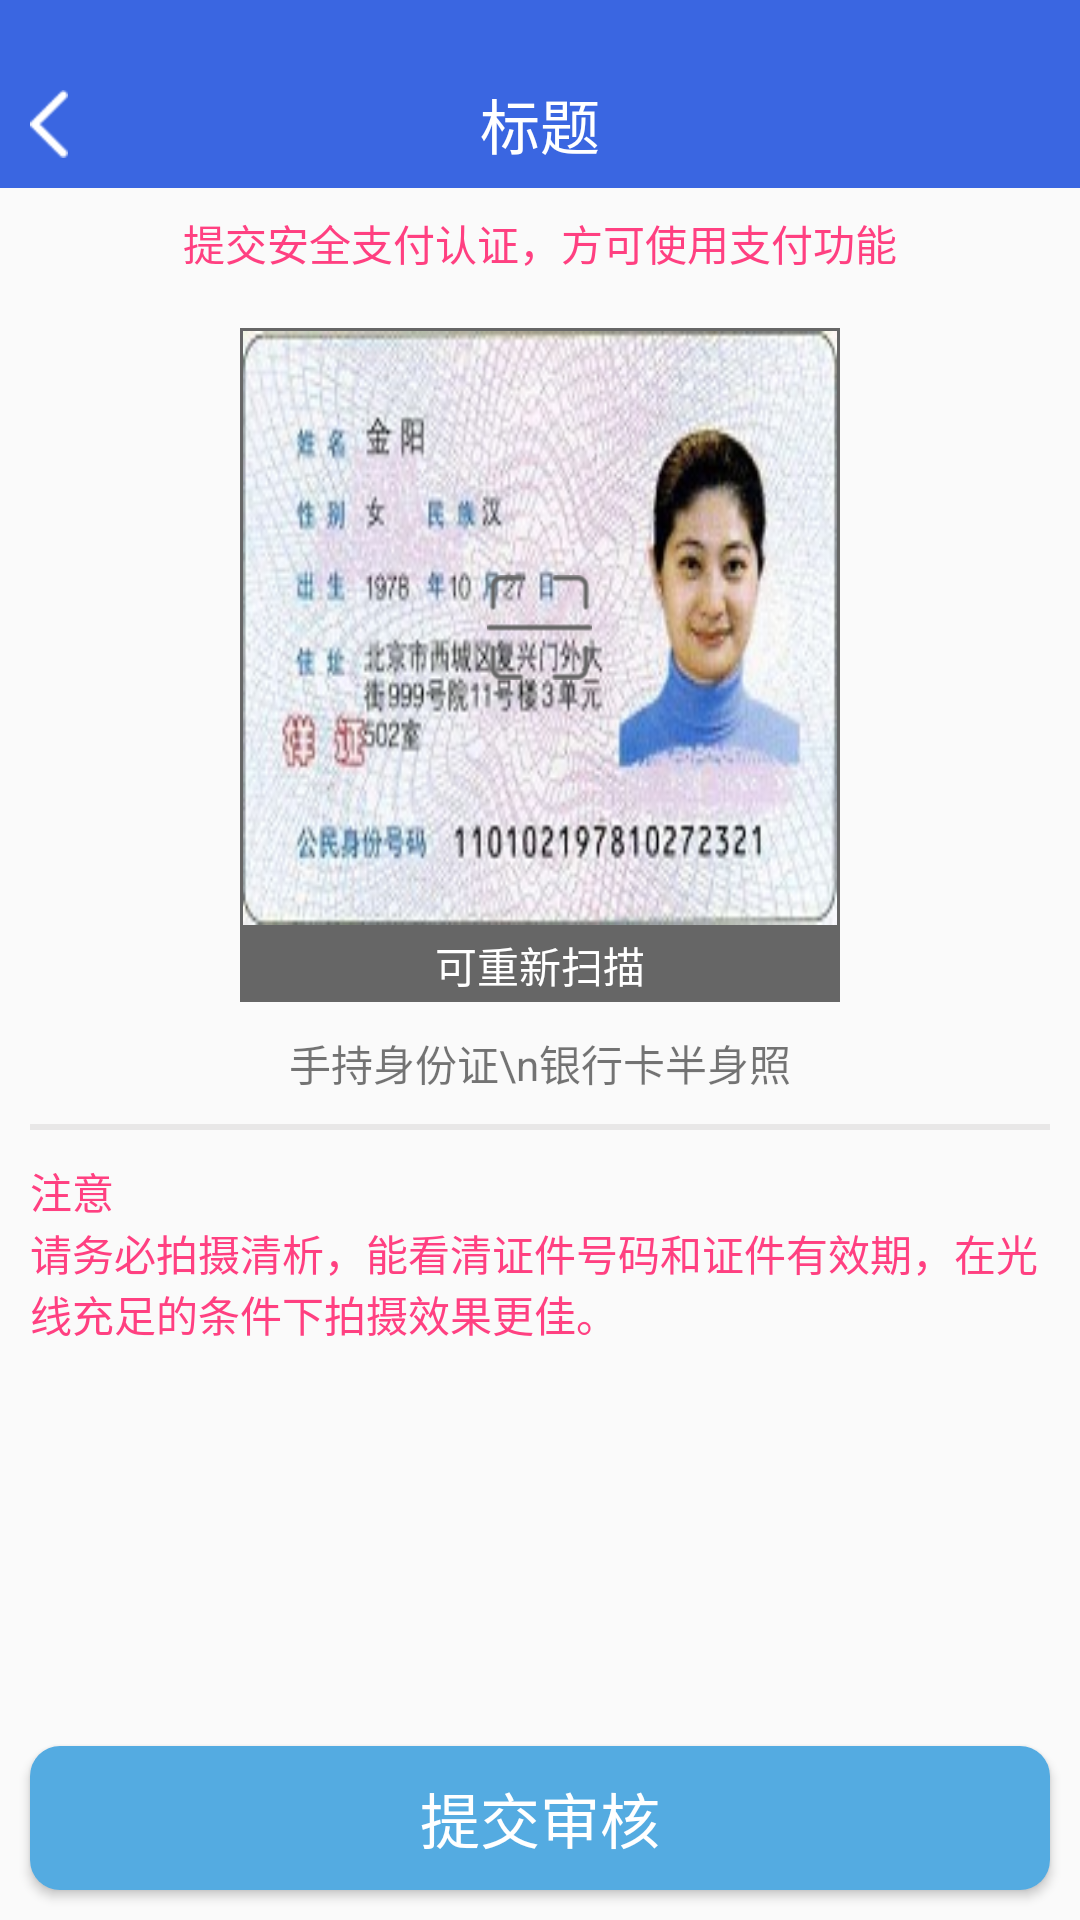

Write the Android layout XML for this screen, with the resource values it uses.
<!-- AndroidManifest.xml: application theme Theme.AppCompat.Light.NoActionBar -->
<!-- res/layout/activity_group_photo.xml -->
<?xml version="1.0" encoding="utf-8"?>
<RelativeLayout
    xmlns:android="http://schemas.android.com/apk/res/android"
    xmlns:tools="http://schemas.android.com/tools"
    android:layout_width="match_parent"
    android:layout_height="match_parent"
    android:orientation="vertical"
    tools:context="com.zhongbang.huabei.app.GroupPhotoActivity">
    <LinearLayout
        android:layout_width="match_parent"
        android:layout_height="match_parent"
        android:orientation="vertical">
        <include
            layout="@layout/top_title_item"></include>
        <TextView
            android:id="@+id/tv_msg"
            android:layout_width="match_parent"
            android:layout_height="wrap_content"
            android:gravity="center"
            android:padding="8dp"
            android:text="提交安全支付认证，方可使用支付功能"
            android:textColor="@color/colorAccent"/>
        <RelativeLayout
            android:id="@+id/rl_group"
            android:layout_width="200dp"
            android:layout_height="200dp"
            android:layout_marginTop="10dp"
            android:layout_gravity="center"
            android:background="@drawable/shape_img_card">
            <ImageView
                android:id="@+id/img_group"
                android:layout_width="fill_parent"
                android:layout_height="fill_parent"
                android:scaleType="fitXY"
                android:padding="1dp"
                android:src="@mipmap/idcard"/>
            <ImageView
                android:layout_width="wrap_content"
                android:layout_height="wrap_content"
                android:layout_centerInParent="true"
                android:src="@mipmap/id_reverse"/>
        </RelativeLayout>
            <TextView
                android:id="@+id/tv"
                android:layout_width="200dp"
                android:layout_height="wrap_content"
                android:layout_marginBottom="10dp"
                android:gravity="center"
                android:layout_gravity="center_horizontal"
                android:layout_below="@+id/rl_group"
                android:background="#666666"
                android:text="可重新扫描"
                android:textColor="@color/white"
                android:padding="2dp"/>
            <TextView
                android:layout_width="wrap_content"
                android:layout_height="wrap_content"
                android:layout_gravity="center"
                android:text="手持身份证\n银行卡半身照"
                android:layout_below="@+id/tv"
                />
        <View
            android:layout_width="match_parent"
            android:layout_height="2dp"
            android:layout_margin="10dp"
            android:background="@color/gray"></View>
        <TextView
            android:layout_width="wrap_content"
            android:layout_height="wrap_content"
            android:gravity="center"
            android:drawableLeft="@drawable/ic_info_outline_red_24dp"
            android:layout_marginLeft="10dp"
            android:textColor="@color/colorAccent"
            android:text="注意"/>
        <TextView
            android:layout_width="wrap_content"
            android:layout_height="wrap_content"
            android:text="请务必拍摄清析，能看清证件号码和证件有效期，在光线充足的条件下拍摄效果更佳。"
            android:textColor="@color/colorAccent"
            android:layout_marginLeft="10dp"
            android:layout_marginRight="10dp"/>
        <RelativeLayout
            android:layout_width="match_parent"
            android:layout_height="match_parent"
            android:gravity="bottom">
            <Button
                android:id="@+id/btn_commit"
                android:layout_width="match_parent"
                android:layout_height="wrap_content"
                android:layout_margin="10dp"
                android:text="提交审核"
                android:textColor="@color/white"
                android:textSize="@dimen/dimen20"
                android:background="@drawable/shape_corners_blue"/>
        </RelativeLayout>
    </LinearLayout>
    <include layout="@layout/load_item"></include>
</RelativeLayout>
<!-- res/layout/top_title_item.xml (included above) -->
<?xml version="1.0" encoding="utf-8"?>
<LinearLayout xmlns:android="http://schemas.android.com/apk/res/android"
              android:layout_width="match_parent"
              android:layout_height="wrap_content"
               android:background="@color/blue"
              android:orientation="vertical"
            >
            <View
                android:layout_width="match_parent"
                android:layout_height="20dp"></View>
    <RelativeLayout
        android:layout_width="match_parent"
        android:layout_height="wrap_content"
        android:gravity="center_vertical">
            <ImageView
                android:id="@+id/img_return"
                android:layout_width="wrap_content"
                android:layout_height="wrap_content"
                android:padding="10dp"
                android:src="@drawable/ic_chevron_left_black_48dp"/>
            <TextView
                android:id="@+id/tv_title"
                android:layout_width="wrap_content"
                android:layout_height="wrap_content"
                android:layout_centerInParent="true"
                android:textColor="@color/white"
                android:text="标题"
                android:textSize="20dp"/>
    </RelativeLayout>
</LinearLayout>
<!-- res/layout/load_item.xml (included above) -->
<?xml version="1.0" encoding="utf-8"?>
<RelativeLayout xmlns:android="http://schemas.android.com/apk/res/android"
                android:id="@+id/rl_load"
              android:layout_width="match_parent"
              android:layout_height="match_parent"
            android:visibility="gone">
    <LinearLayout
        android:layout_width="wrap_content"
        android:layout_height="wrap_content"
        android:layout_centerInParent="true"
        android:gravity="center"
        android:background="@drawable/shape_load"
        android:orientation="vertical">
           <ProgressBar
               android:id="@+id/pb"
               android:layout_width="wrap_content"
               android:layout_height="wrap_content"
               android:padding="5dp"/>
            <TextView
                android:id="@+id/tv"
                android:layout_width="wrap_content"
                android:layout_height="wrap_content"
                android:textColor="@color/white"
                android:paddingLeft="10dp"
                android:paddingRight="10dp"
                android:paddingBottom="5dp"
                android:text="加载中……"/>

    </LinearLayout>
</RelativeLayout>
<!-- resources referenced by this layout -->
<resources>
  <color name="blue">#3A66E1</color>
  <color name="colorAccent">#FF4081</color>
  <color name="gray">#E8E7E7</color>
  <color name="white">#ffffff</color>
  <dimen name="dimen20">20dp</dimen>
  <!-- drawable ic_chevron_left_black_48dp: png bitmap (drawable-hdpi, 1267 bytes) -->
  <!-- drawable shape_corners_blue (drawable) -->
  <?xml version="1.0" encoding="utf-8"?>
  <shape xmlns:android="http://schemas.android.com/apk/res/android">
      <corners android:radius="10dp"></corners>
      <solid
          android:color="@color/blue_low"></solid>
  </shape>
  <!-- drawable shape_img_card (drawable) -->
  <?xml version="1.0" encoding="utf-8"?>
  <shape xmlns:android="http://schemas.android.com/apk/res/android">
      
      <solid android:color="@color/white" /> 
  
      
      <stroke
          android:width="1dp"
          android:color="#666666" /> 
  
      
      
          
          
          
          
  
      
      
          
          
          
          
  </shape>
  <!-- drawable shape_load (drawable) -->
  <?xml version="1.0" encoding="utf-8"?>
  <shape xmlns:android="http://schemas.android.com/apk/res/android">
      <corners android:radius="10dp"></corners>
      <solid android:color="#b0000000"></solid>
  </shape>
  <!-- mipmap id_reverse: png bitmap (mipmap-xhdpi, 15930 bytes) -->
  <!-- mipmap idcard: jpg bitmap (mipmap-hdpi, 24146 bytes) -->
  <color name="blue_low">#54ABE1</color>
</resources>
